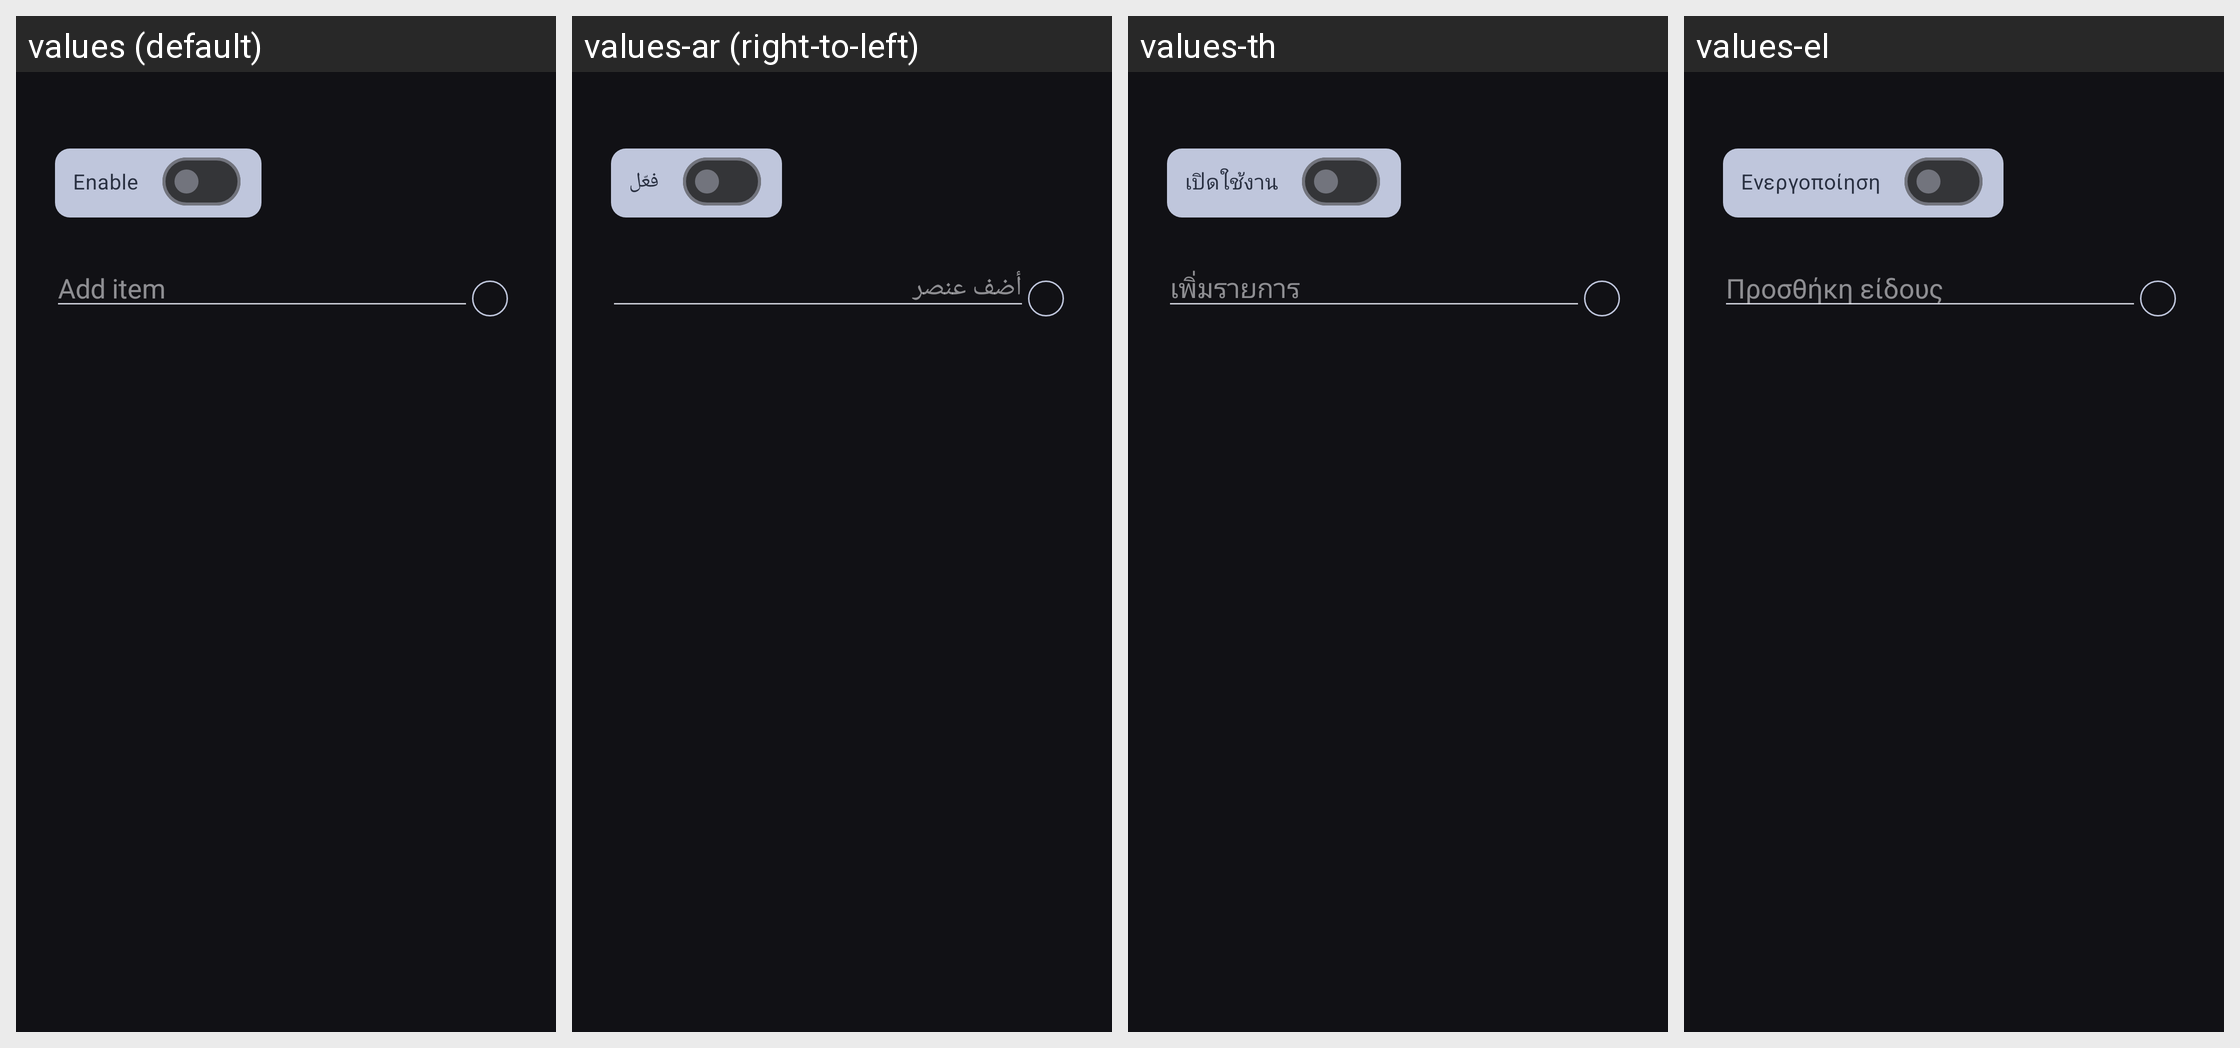

Strings drawn on this Android screen and how each of the app's shown locales translates them:
Android screen res/layout/pref_dialog_input_list.xml rendered under 4 locales, left to right: values (default), values-ar (right-to-left), values-th, values-el. Device: Nexus 5 (rendered at 1080×1920; each locale shown at half size, 540×960, under a caption strip naming it); theme Theme.Keepass.Dark.
Other locales in the repository, not shown: values-bn, values-ca, values-cs, values-da, values-de, values-eo, values-es, values-eu, values-fa, values-fi, values-fr, values-gl, values-hi, values-hr, values-hu, values-id, values-it, values-iw, values-ja, values-ko, values-lt, values-lv, values-ml, values-nb, values-nl, values-nn, values-pa, values-pl, values-pt, values-pt-rBR, values-pt-rPT, values-ro, values-ru, values-sk, values-sq, values-sv, values-te, values-tr, values-tt, values-uk, values-vi, values-zh-rCN, values-zh-rTW.
Strings drawn on this screen, with the default value and each locale's value (text and hints the layout hard-codes, and strings that could not be matched under every locale, appear in the picture but are not listed):

enable
  values: Enable
  values-ar: فعّل
  values-th: เปิดใช้งาน
  values-el: Ενεργοποίηση

content_description_add_item
  values: Add item
  values-ar: أضف عنصر
  values-th: เพิ่มรายการ
  values-el: Προσθήκη είδους
